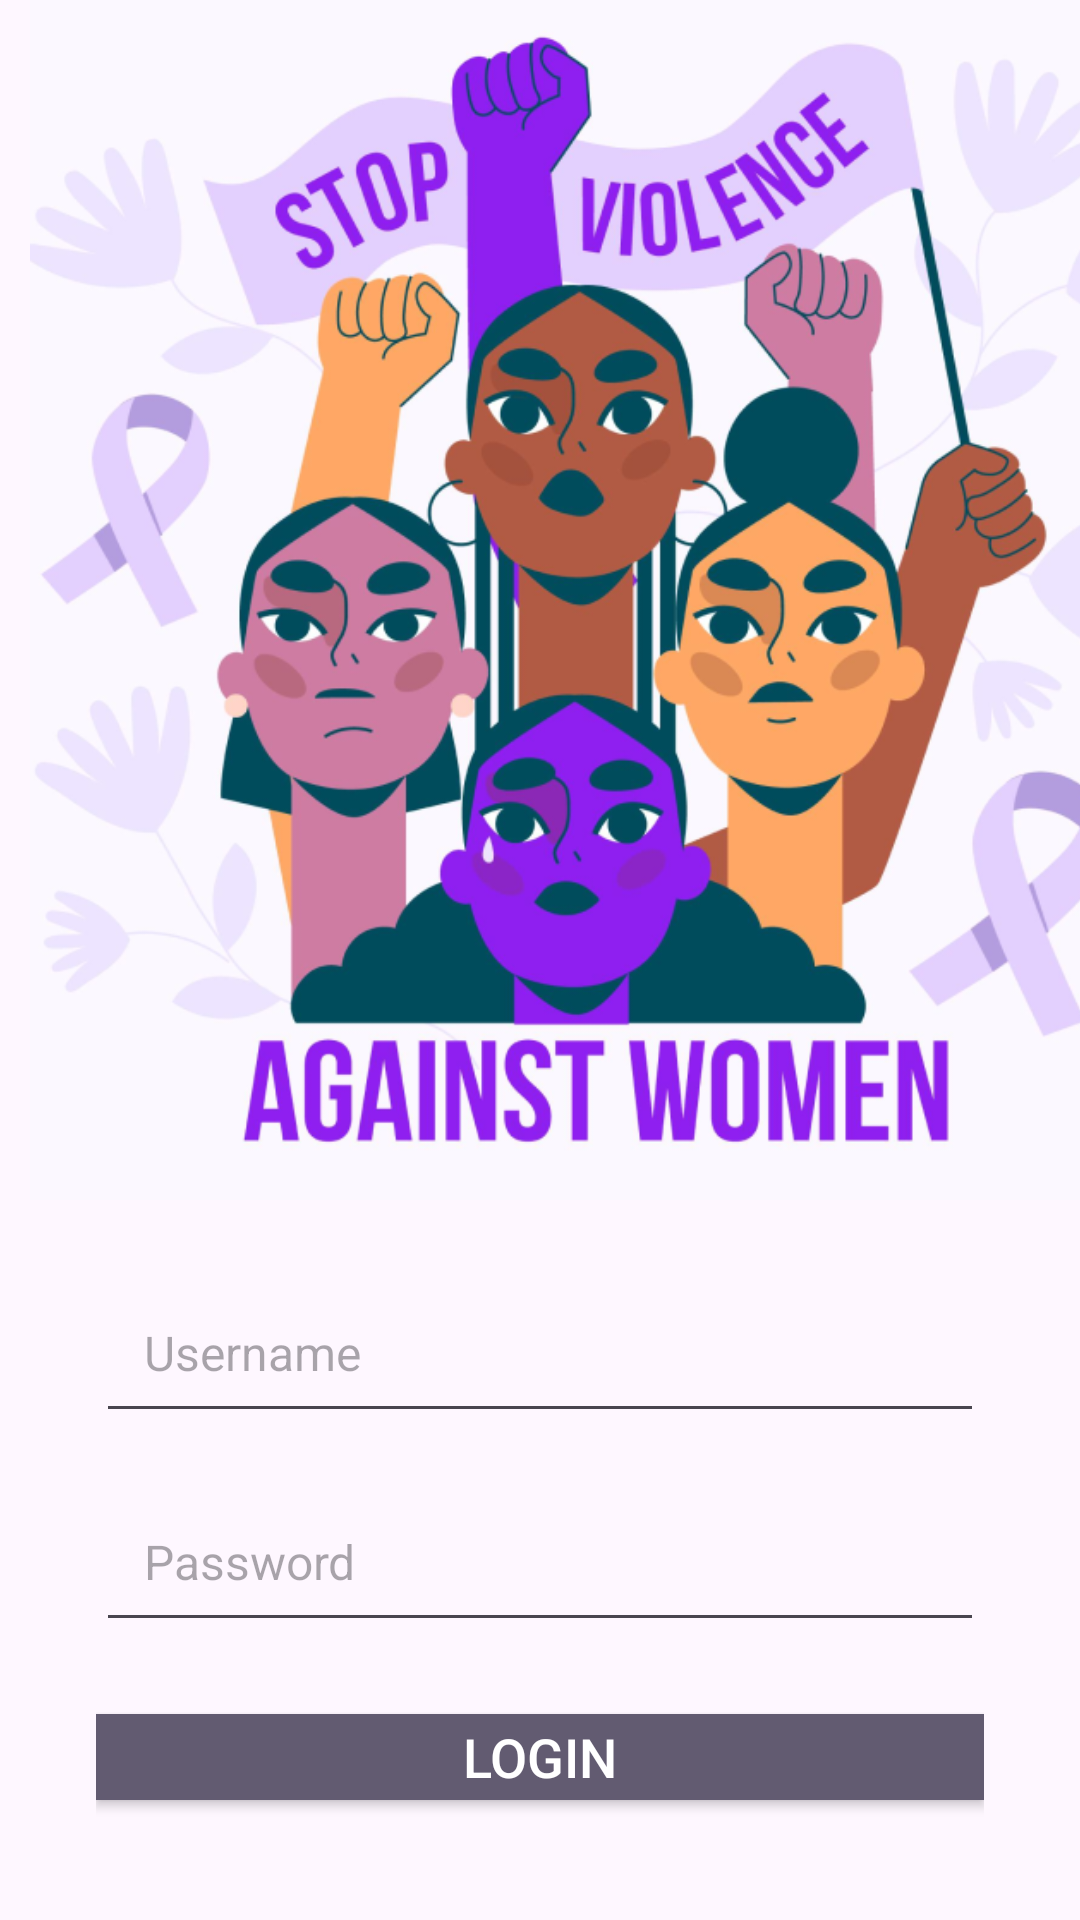

This screen was rendered from an Android layout file. Write that file and the resources it references.
<!-- AndroidManifest.xml: application theme Theme.Sakhi -->
<!-- res/layout/fragment_login.xml -->
<?xml version="1.0" encoding="utf-8"?>
<FrameLayout xmlns:android="http://schemas.android.com/apk/res/android"
    xmlns:tools="http://schemas.android.com/tools"
    android:layout_width="match_parent"
    android:layout_height="match_parent"
    tools:context=".LoginFragment">

    
    <ImageView
        android:id="@+id/background_image"
        android:layout_width="400dp"
        android:layout_height="400dp"
        android:src="@drawable/stop_voilence"/>

    
    <LinearLayout
        android:orientation="vertical"
        android:layout_width="match_parent"
        android:layout_height="wrap_content"
        android:gravity="center"
        android:layout_marginTop="400dp"
        android:layout_centerInParent="true"
        android:padding="32dp">

        
        <EditText
            android:id="@+id/username"
            android:layout_width="match_parent"
            android:layout_height="wrap_content"
            android:hint="Username"
            android:inputType="textEmailAddress"
            android:padding="16dp"
            android:textSize="16sp"
            android:textColor="@android:color/black"/>

        
        <EditText
            android:id="@+id/password"
            android:layout_width="match_parent"
            android:layout_height="wrap_content"
            android:hint="Password"
            android:inputType="textPassword"
            android:padding="16dp"
            android:textSize="16sp"
            android:textColor="@android:color/black"
            android:layout_marginTop="16dp"/>

        
        <Button
            android:id="@+id/login_button"
            android:layout_width="match_parent"
            android:layout_height="wrap_content"
            android:text="Login"
            android:textSize="18sp"
            android:layout_marginTop="24dp"
            android:background="?android:attr/colorAccent"
            android:textColor="@android:color/white"/>

        
        <TextView
            android:id="@+id/register_link"
            android:layout_width="wrap_content"
            android:layout_height="wrap_content"
            android:text="Don't have an account? Register"
            android:textSize="14sp"
            android:layout_marginTop="16dp"
            android:textColor="@android:color/white"
            android:gravity="center"
            android:onClick="onRegisterClick"/>
    </LinearLayout>
</FrameLayout>
<!-- resources referenced by this layout -->
<resources>
  <!-- drawable stop_voilence: png bitmap (drawable, 359587 bytes) -->
  <style name="Theme.Sakhi" parent="Base.Theme.Sakhi" />
  <style name="Base.Theme.Sakhi" parent="Theme.Material3.DayNight.NoActionBar">
          
          
      </style>
</resources>
